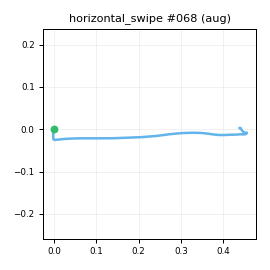

The data file committed next to this chart (first rows):
t_s, ax, ay, az, gx, gy, gz, seq
0.00000, -0.8869, -0.3233, 0.06838, 0.4182, 1.283, 0.01914, 0
0.01000, -0.8791, -0.3347, 0.08094, -0.4163, 1.692, -0.3787, 1
0.02100, -0.8839, -0.3481, 0.05617, -1.435, 1.823, -0.5423, 2
0.03000, -0.8881, -0.3503, 0.06335, -2.081, 2.052, 0.5369, 3
0.04000, -0.8683, -0.3739, 0.06141, -2.609, 2.495, 1.118, 4
0.05000, -0.8816, -0.3965, 0.05203, -2.386, 3.715, -0.3216, 5
0.06000, -0.8767, -0.413, 0.04470, -2.272, 4.721, -1.193, 6
0.07000, -0.9044, -0.471, 0.05946, -1.685, 5.823, -3.169, 7
0.08000, -0.9034, -0.5508, 0.03280, -1.312, 7.273, -5.301, 8
0.09000, -0.8887, -0.6725, 0.07633, -1.735, 9.328, -7.875, 9
0.1, -0.8641, -0.7992, 0.04659, -4.208, 14.63, -12.35, 10
0.11, -0.899, -1.01, -0.01690, 1.922, 25.49, -15.52, 11
0.12, -0.846, -1.208, -0.08818, 1.412, 29.31, -24.45, 12
0.13, -0.8146, -1.475, -0.2463, 0.02603, 33.11, -27.19, 13
0.14, -0.8006, -1.716, -0.3891, -0.4318, 34.28, -22.71, 14
0.151, -0.7701, -1.973, -0.4986, 2.523, 28.04, -13.77, 15
0.16, -0.6405, -2.327, -0.633, 13.63, 17.47, 4.685, 16
0.17, -0.3727, -2.604, -0.7876, 33.89, 3.595, 27.3, 17
0.18, -0.08646, -2.751, -0.8933, 71.4, -7.588, 55.36, 18
0.191, 0.2121, -2.772, -0.936, 120.1, -11.94, 89.77, 19
0.2, 0.4591, -2.51, -1.001, 182.6, -10.06, 137.1, 20
0.21, 0.563, -2.072, -1.031, 240.2, -3.676, 190.2, 21
0.22, 0.6042, -1.54, -1.06, 282, 0.8187, 243, 22
0.23, 0.6542, -0.9972, -1.044, 309.7, -1.962, 292.2, 23
0.24, 0.6925, -0.3299, -0.931, 315.4, -11.04, 335.4, 24
0.25, 0.5312, 0.3191, -0.9306, 316, -12.94, 370, 25
0.26, 0.424, 1.275, -0.7414, 312.1, -24.44, 387.7, 26
0.27, 0.07728, 2.029, -0.405, 283.3, -37.29, 368.2, 27
0.28, -0.1717, 2.342, -0.08680, 257.4, -23.82, 327.4, 28
0.29, -0.3935, 2.414, 0.04485, 218.6, -7.764, 282.7, 29
0.3, -0.482, 2.187, 0.01399, 170.8, 3.233, 235.9, 30
0.31, -0.5329, 1.817, -0.08544, 134.9, 11.68, 197.3, 31
0.321, -0.5924, 1.648, -0.2228, 115.8, 16.66, 177.3, 32
0.33, -0.6946, 1.608, -0.2717, 106.4, 13.1, 164.2, 33
0.34, -0.7274, 1.653, -0.2768, 100.7, 4.432, 151.7, 34
0.35, -0.7006, 1.725, -0.223, 95.27, -2.57, 134.6, 35
0.36, -0.7291, 1.725, -0.1701, 89.96, -4.679, 117.3, 36
0.37, -0.7877, 1.75, -0.1914, 79.94, -0.9513, 101.8, 37
0.38, -0.8796, 1.75, -0.1668, 67.77, -3.022, 87.77, 38
0.39, -0.9464, 1.724, -0.105, 54.55, -3.631, 72.01, 39
0.4, -0.9824, 1.632, -0.07997, 42.66, -1.142, 51.81, 40
0.41, -1.007, 1.489, -0.08287, 32.16, 0.6786, 30.59, 41
0.42, -1.004, 1.329, -0.08903, 24.12, 0.5346, 14.15, 42
0.43, -0.9807, 1.215, -0.07198, 18.29, -2.398, 4.404, 43
0.44, -0.9192, 1.098, -0.03238, 13.96, -4.872, -1.413, 44
0.451, -0.8927, 1.021, 0.02102, 9.853, -7.971, -5.656, 45
0.46, -0.8535, 0.9517, 0.05673, 6.832, -7.745, -9.553, 46
0.47, -0.8071, 0.8659, 0.09089, 2.745, -7.488, -13.71, 47
0.48, -0.7836, 0.7865, 0.09082, -0.03690, -4.712, -17.68, 48
0.491, -0.7908, 0.6984, 0.07662, -3.637, -1.307, -19.91, 49
0.5, -0.7999, 0.5878, 0.02857, -7.781, 1.638, -19.69, 50
0.51, -0.8131, 0.4953, -0.00278, -11.92, 0.743, -16.68, 51
0.52, -0.8118, 0.4225, -0.02175, -15.09, -0.7159, -11.45, 52
0.53, -0.8272, 0.4054, -0.04078, -15.81, -5.02, -5.381, 53
0.54, -0.8343, 0.404, -0.05842, -15.55, -8.976, 0.1483, 54
0.55, -0.8023, 0.3875, -0.02441, -14.13, -13.79, 3.487, 55
0.56, -0.8041, 0.4095, 0.00139, -11.81, -13.63, 3.87, 56
0.57, -0.7831, 0.4251, 0.00704, -9.317, -11.66, 1.512, 57
0.58, -0.7728, 0.4065, 0.02487, -5.986, -9.068, -1.876, 58
0.59, -0.7792, 0.4256, 0.01633, -4.893, -6.321, -3.816, 59
... 13 more rows
